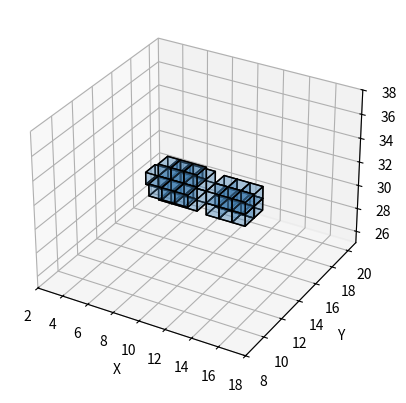

Write the Python code that produced this figure.
import numpy as np
import matplotlib.pyplot as plt
import copy
from mpl_toolkits.mplot3d.art3d import Poly3DCollection

# get the struct right
def unfuck_polymer(polymer):
	unfucked_polymer = copy.copy(polymer) # np.asarray([polymer[0,:]])

	for i in range ( polymer.shape[0]-1 ) :
		diff = polymer[i+1,:] - polymer[i,:]

		for j in range(3):
			diff[j] = diff[j] if np.abs(diff[j])==1 else -1*np.sign(diff[j])

		unfucked_polymer[i+1] = unfucked_polymer[i]+diff # np.vstack( (unfucked_polymer, unfucked_polymer[i]+diff ) )

	return unfucked_polymer


# Function to plot a cube
def plot_cube(ax, center, edge_length=1):

	# Create a list of vertices for a cube
	r = edge_length / 2
	vertices = np.array([
		[1, 1, 1],
		[1, 1, -1],
		[1, -1, -1],
		[1, -1, 1],
		[-1, 1, 1],
		[-1, 1, -1],
		[-1, -1, -1],
		[-1, -1, 1]
	]) * r

	vertices += center

	faces = [
		[vertices[0], vertices[1], vertices[2], vertices[3]],
		[vertices[4], vertices[5], vertices[6], vertices[7]],
		[vertices[0], vertices[1], vertices[5], vertices[4]],
		[vertices[2], vertices[3], vertices[7], vertices[6]],
		[vertices[1], vertices[2], vertices[6], vertices[5]],
		[vertices[4], vertices[7], vertices[3], vertices[0]]
	]

	poly3d = Poly3DCollection(faces, facecolors='steelblue', linewidths=1, edgecolors='k', alpha=.25)
	ax.add_collection3d(poly3d)

	return

def filter(A, B):

	dtype = {'names': ['f{}'.format(i) for i in range(A.shape[1])],
			'formats': [A.dtype] * A.shape[1]}
	A_struct = A.view(dtype)
	B_struct = B.view(dtype)

	# Find rows in A that are not in B
	mask = ~np.in1d(A_struct, B_struct)

	# Filter A using the mask
	filtered_A = A[mask]

	return filtered_A

if __name__=="__main__":

	# set size of lattice 
	M = 34

	# set number of blocks
	Nblock = 27

	# these are your potential neighbors
	directions = np.array([ [1,0,0],[0,1,0],[0,0,1],[-1,0,0],[0,-1,0],[0,0,-1], \
	[1,1,0], [1,0,1], [1,-1,0], [1,0,-1], [-1,1,0], [-1,0,1], [-1,-1,0], [-1,0,-1], \
	[0,1,1], [0,1,-1], [0,-1,1], [0,-1,-1], \
	[1,1,1], [1,1,-1], [1,-1,1], [1,-1,-1], [-1,1,1], [-1,1,-1], [-1,-1,1], [-1,-1,-1]], dtype=int)

	# instantiate a random location 
	p0 = [np.random.randint(0, M-1), np.random.randint(0, M-1), np.random.randint(0, M-1)]
	all_particles = np.array([p0], dtype=int)

	# create a store of max_contacts
	max_contact_store = [0]

	# start placing the blocks
	for n in range(Nblock-1):
		all_neighbors = all_particles[:, np.newaxis, :] + directions[np.newaxis, :, :]
		all_neighbors = all_neighbors.reshape(all_particles.shape[0] * directions.shape[0], 3) % M
		all_neighbors = filter(all_neighbors, all_particles)

		max_contacts_rsum = -1
		for idx, neighbor in enumerate(all_neighbors):
			# print((all_particles - neighbor.reshape(1, -1),))
			contacts = np.all(np.isin(all_particles - neighbor.reshape(1, -1) % M, [-1,0,1]), axis=1)
			if len(contacts) > max_contacts_rsum:
				max_contacts_rsum = len(contacts)
				max_idx      = idx

		max_contact_store.append(max_contact_store[-1]+max_contacts_rsum)
		print(f"delta mm = {max_contacts_rsum}")
		all_particles = np.vstack((all_particles, all_neighbors[max_idx]))

	# print(all_particles)
	print(f"Maximum number of contacts = {max_contact_store}", flush=True)

	all_particles = unfuck_polymer(all_particles)

	fig = plt.figure()
	ax  = fig.add_subplot(111, projection='3d')

	# plot each cube
	for particle in all_particles:
		plot_cube(ax, particle)

	# Set the limits of the plot
	ax.set_xlim([np.min(all_particles[:,0])-5, np.max(all_particles[:,0])+5])
	ax.set_ylim([np.min(all_particles[:,1])-5, np.max(all_particles[:,1])+5])
	ax.set_zlim([np.min(all_particles[:,2])-5, np.max(all_particles[:,2])+5])

	# Labels
	ax.set_xlabel('X')
	ax.set_ylabel('Y')
	ax.set_zlabel('Z')

	fig.show()
	# fig.savefig("maximal_contacts", dpi=1200, bbox_inches="tight")